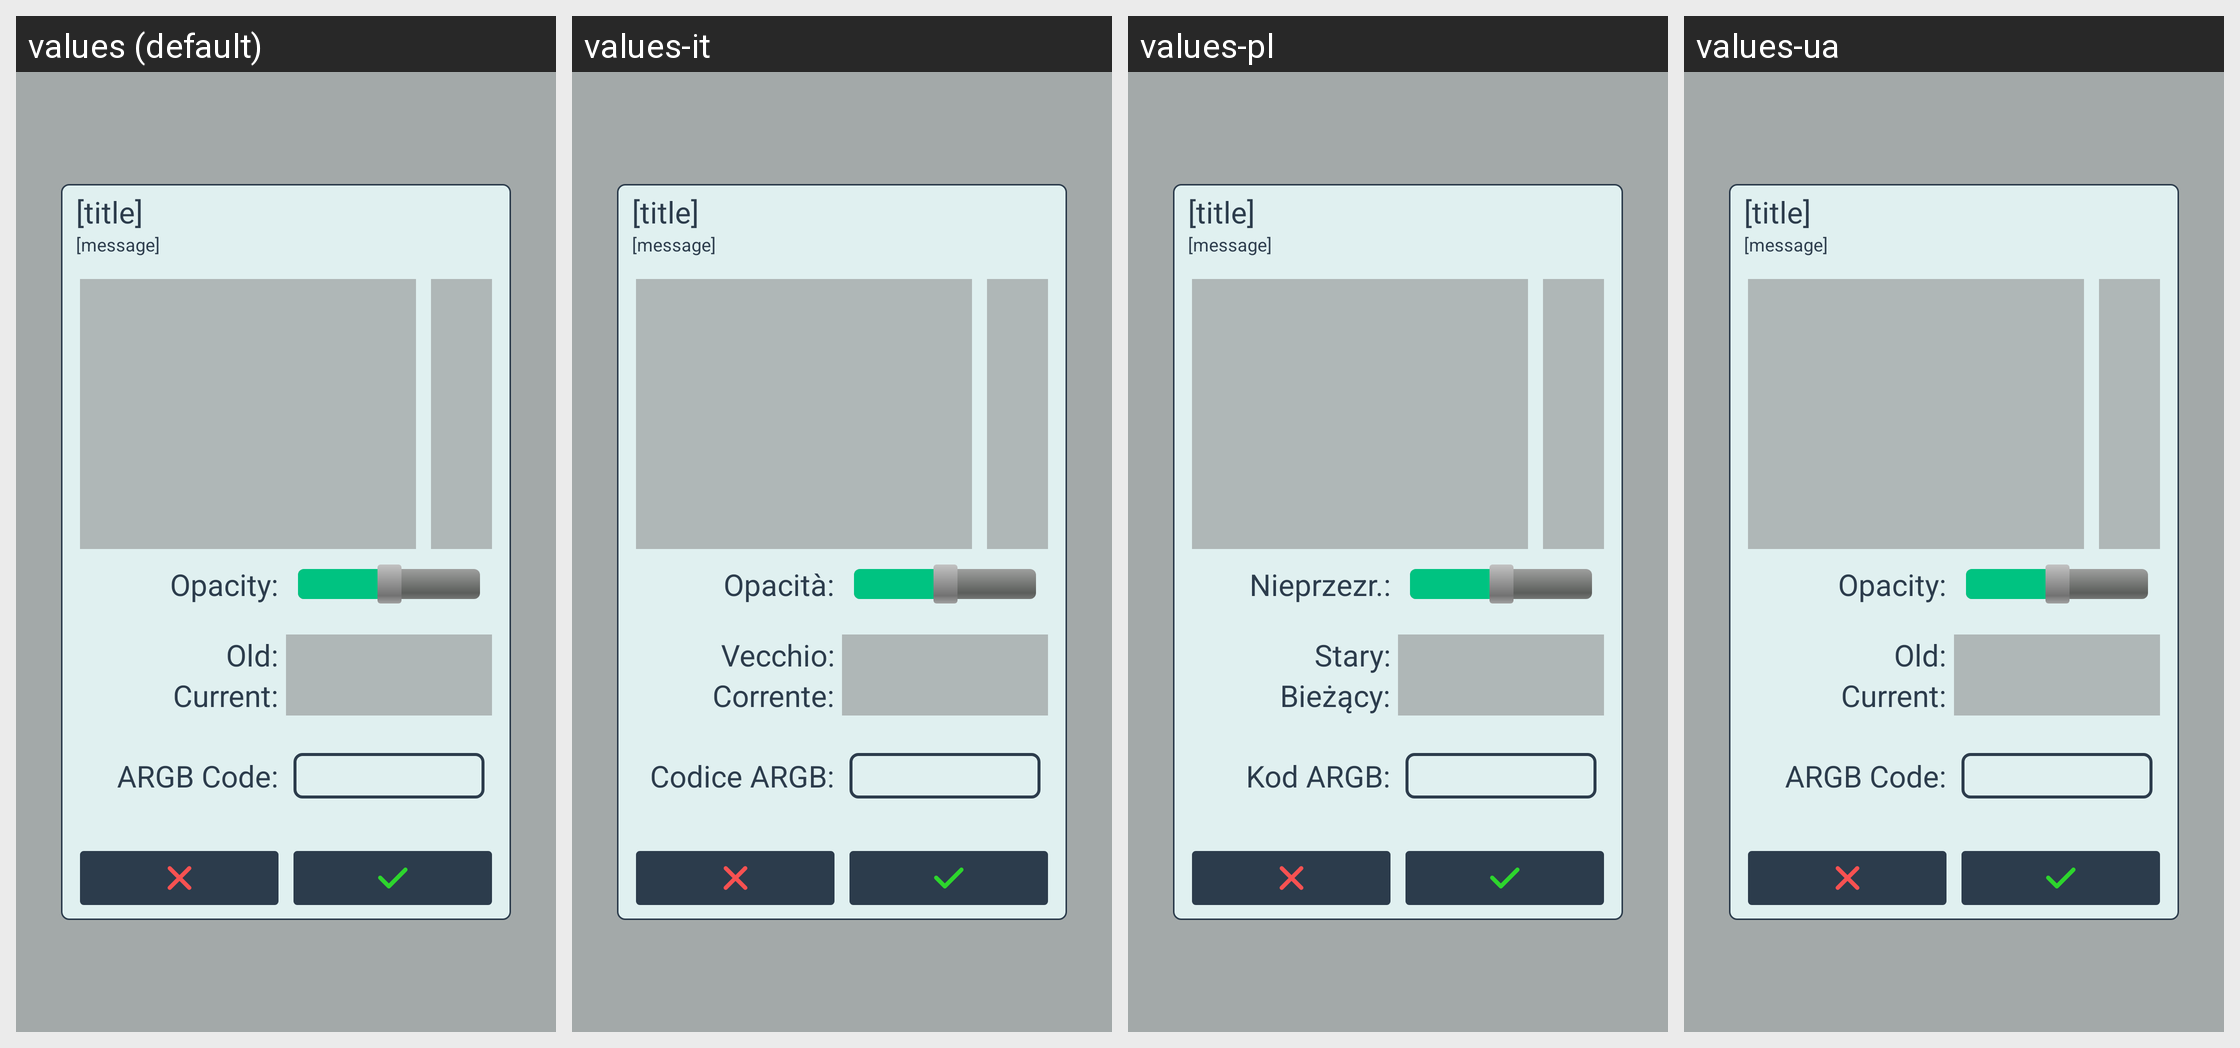

Strings drawn on this Android screen and how each of the app's shown locales translates them:
Android screen res/layout/appbase_popup_color_picker.xml rendered under 4 locales, left to right: values (default), values-it, values-pl, values-ua. Device: Nexus 5 (rendered at 1080×1920; each locale shown at half size, 540×960, under a caption strip naming it); theme SeaSaltEmerald.
Other locales in the repository, not shown: values-bg, values-de, values-es, values-fr, values-pt, values-ro, values-ru, values-tr, values-uk.
Strings drawn on this screen, with the default value and each locale's value (text and hints the layout hard-codes, and strings that could not be matched under every locale, appear in the picture but are not listed):

color_opacity
  values: Opacity:
  values-it: Opacità:
  values-pl: Nieprzezr.:
  values-ua: Opacity:  [not translated; the default value is used]

color_old
  values: Old:
  values-it: Vecchio:
  values-pl: Stary:
  values-ua: Old:  [not translated; the default value is used]

color_current
  values: Current:
  values-it: Corrente:
  values-pl: Bieżący:
  values-ua: Current:  [not translated; the default value is used]

color_argb_code
  values: ARGB Code:
  values-it: Codice ARGB:
  values-pl: Kod ARGB:
  values-ua: ARGB Code:  [not translated; the default value is used]
